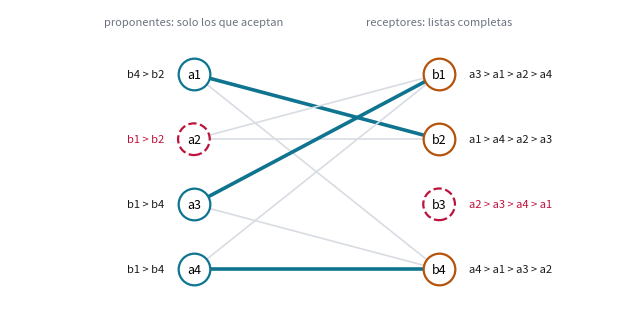
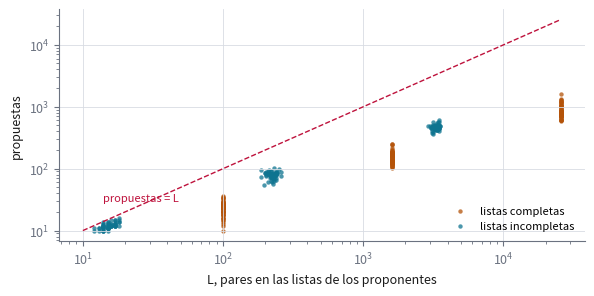
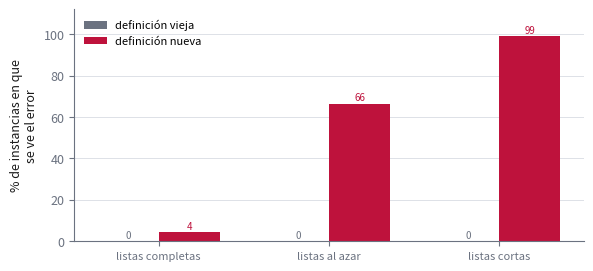

These figures' Python source, in order:
"""Ejercicio 12 del Tema 1: Gale-Shapley con listas incompletas.

    python ejercicio-12.py

Imprime todas las tablas que cita ejercicio-12.md, corre las pruebas y regenera las
tres figuras (ejercicio-12-instancia.svg, ejercicio-12-potencial.svg y
ejercicio-12-errores.svg). Cada número que aparece en la prosa sale de aquí. Solo
necesita matplotlib.
"""

import random
from collections import deque

import matplotlib

matplotlib.use("svg")
import matplotlib.pyplot as plt


# --------------------------------------------------------------------------
# 1. El algoritmo, la versión de listas completas y el oráculo
# --------------------------------------------------------------------------

def gale_shapley(pref_a, pref_b, orden="cola", semilla=0, traza=None, uno_antes=False):
    """Aceptación diferida con listas incompletas.

    pref_a[a] es la lista de a, de mejor a peor, con solo los receptores que a acepta.
    pref_b[b] es la lista de b; un proponente que no aparece en ella es inaceptable
    para b (en el enunciado las listas de los receptores son completas). Devuelve
    (M, propuestas), con M[a] el receptor de a o None si a queda solo.

    Un proponente vuelve a la cola de libres solo si le queda alguien en la lista: si
    no, se queda solo para siempre. uno_antes = True es el error plantado de la
    sección 7: el proponente se rinde una propuesta antes de agotar la lista.
    """
    n_a, n_b = len(pref_a), len(pref_b)
    rank = [{a: pos for pos, a in enumerate(pref_b[b])} for b in range(n_b)]
    next_choice = [0] * n_a
    match_of_b = [None] * n_b
    corte = 1 if uno_antes else 0

    def has_more(a):
        return next_choice[a] < len(pref_a[a]) - corte

    free = deque(a for a in range(n_a) if has_more(a))
    azar = random.Random(semilla)
    propuestas = 0

    while free:
        if orden == "azar":
            free.rotate(azar.randrange(len(free)))
        a = free.popleft() if orden == "cola" else free.pop()
        b = pref_a[a][next_choice[a]]
        next_choice[a] += 1
        propuestas += 1
        current = match_of_b[b]
        if a not in rank[b]:                       # b no acepta a a
            rejected = a
        elif current is None:
            match_of_b[b], rejected = a, None
        elif rank[b][a] < rank[b][current]:
            match_of_b[b], rejected = a, current
        else:
            rejected = a
        if traza is not None:
            traza.append((a, b, current, match_of_b[b]))
        if rejected is not None and has_more(rejected):
            free.append(rejected)

    M = [None] * n_a
    for b, a in enumerate(match_of_b):
        if a is not None:
            M[a] = b
    return M, propuestas


def gale_shapley_completo(pref_a, pref_b):
    """La versión para listas completas, sin cambios: todo proponente rechazado vuelve
    a la cola, porque ahí siempre le queda alguien."""
    n = len(pref_a)
    rank = [{a: pos for pos, a in enumerate(pref_b[b])} for b in range(n)]
    next_choice, match_of_b, free = [0] * n, [None] * n, deque(range(n))
    while free:
        a = free.popleft()
        b = pref_a[a][next_choice[a]]                 # IndexError si a agotó su lista
        next_choice[a] += 1
        current = match_of_b[b]
        if current is None:
            match_of_b[b] = a
        elif rank[b][a] < rank[b][current]:
            match_of_b[b] = a
            free.append(current)
        else:
            free.append(a)
    return match_of_b


def aceptable(pref_a, pref_b, a, b):
    return b in pref_a[a] and a in pref_b[b]


def bloqueantes(M, pref_a, pref_b):
    """La definición nueva. (a, b) bloquea si se aceptan mutuamente, no están juntos, a
    está solo o prefiere b a su pareja, y b está solo o prefiere a a su pareja."""
    match_of_b = {b: a for a, b in enumerate(M) if b is not None}
    res = []
    for a in range(len(pref_a)):
        for b in pref_a[a]:
            if M[a] == b or a not in pref_b[b]:
                continue
            quiere_a = M[a] is None or pref_a[a].index(b) < pref_a[a].index(M[a])
            otro = match_of_b.get(b)
            quiere_b = otro is None or pref_b[b].index(a) < pref_b[b].index(otro)
            if quiere_a and quiere_b:
                res.append((a, b))
    return res


def bloqueantes_viejo(M, pref_a, pref_b):
    """La definición de listas completas, copiada sin pensar: solo mira pares en los
    que los dos tienen pareja, porque ahí nadie quedaba solo."""
    return [(a, b) for a, b in bloqueantes(M, pref_a, pref_b)
            if M[a] is not None and b in M]


def individualmente_racional(M, pref_a, pref_b):
    return all(b is None or aceptable(pref_a, pref_b, a, b) for a, b in enumerate(M))


def es_estable(M, pref_a, pref_b):
    return individualmente_racional(M, pref_a, pref_b) and not bloqueantes(M, pref_a, pref_b)


def todos_estables(pref_a, pref_b):
    """El oráculo: todos los emparejamientos (parciales) con pares aceptables, filtrados
    por estabilidad."""
    n_a = len(pref_a)
    res = []

    def extender(a, M, usados):
        if a == n_a:
            if es_estable(M, pref_a, pref_b):
                res.append(list(M))
            return
        M.append(None)
        extender(a + 1, M, usados)
        M.pop()
        for b in pref_a[a]:
            if b not in usados and a in pref_b[b]:
                M.append(b)
                usados.add(b)
                extender(a + 1, M, usados)
                usados.discard(b)
                M.pop()

    extender(0, [], set())
    return res


def instancia(n_a, n_b, rng, largo=None, receptores_tachan=False):
    """largo(rng) da el largo de la lista de cada proponente; None = lista completa."""
    pref_a = [rng.sample(range(n_b), n_b if largo is None else largo(rng))
              for _ in range(n_a)]
    if receptores_tachan:
        pref_b = [rng.sample(range(n_a), rng.randint(0, n_a)) for _ in range(n_b)]
    else:
        pref_b = [rng.sample(range(n_a), n_a) for _ in range(n_b)]
    return pref_a, pref_b


def seccion(titulo):
    print()
    print(titulo)
    print("-" * len(titulo))


def miles(x):
    return f"{x:,}".replace(",", " ")


def nombre(s, i):
    return f"{s}{i + 1}"


def pares(M):
    return ", ".join(f"a{a + 1}–b{b + 1}" if b is not None else f"a{a + 1} solo"
                     for a, b in enumerate(M))


EJEMPLO_A = [[3, 1], [0, 1], [0, 3], [0, 3]]
EJEMPLO_B = [[2, 0, 1, 3], [0, 3, 1, 2], [1, 2, 3, 0], [3, 0, 2, 1]]


# --------------------------------------------------------------------------
# 2. Las tablas que cita la prosa
# --------------------------------------------------------------------------

def ejemplo_chico():
    seccion("§2. Ejemplo chico: 4 proponentes y 4 receptores")
    pa, pb = EJEMPLO_A, EJEMPLO_B
    for i in range(4):
        print(f"a{i + 1}: {' > '.join(nombre('b', x) for x in pa[i]):<16}"
              f"b{i + 1}: {' > '.join(nombre('a', x) for x in pb[i])}")
    traza = []
    M, k = gale_shapley(pa, pb, traza=traza)
    print()
    print(f"{'paso':>4}  {'propone':<8}{'a':<4}{'tenía':<7}{'se queda con':<14}qué pasa")
    restantes = {a: len(pa[a]) for a in range(4)}
    for paso, (a, b, antes, despues) in enumerate(traza, 1):
        restantes[a] -= 1
        if antes is None:
            que = "acepta"
        elif despues == a:
            que = f"cambia; a{antes + 1} queda libre"
            if restantes[antes] == 0:
                que += " y sin nadie más en su lista: se queda solo"
        else:
            que = f"rechaza a a{a + 1}"
            if restantes[a] == 0:
                que += ", que agotó su lista: se queda solo"
        print(f"{paso:>4}  {nombre('a', a):<8}{nombre('b', b):<4}"
              f"{'—' if antes is None else nombre('a', antes):<7}"
              f"{nombre('a', despues):<14}{que}")
    sin_pareja = [nombre("b", b) for b in range(4) if b not in M]
    print(f"resultado: {pares(M)}; sin pareja: {', '.join(sin_pareja)}. {k} propuestas, "
          f"L = {sum(map(len, pa))} pares en las listas")
    print(f"pares bloqueantes: {len(bloqueantes(M, pa, pb))}; "
          f"emparejamientos estables de la instancia: {len(todos_estables(pa, pb))}")
    try:
        gale_shapley_completo(pa, pb)
        print("la versión de listas completas termina")
    except IndexError:
        print("la versión de listas completas: IndexError al buscar el siguiente "
              "receptor de un proponente que ya agotó su lista")
    return M


def version_vieja():
    seccion("§3. La versión de listas completas, con listas incompletas")
    rng = random.Random(3)
    print(f"{'n':>4} {'instancias':>11} {'IndexError':>11}")
    for n in [5, 20, 100]:
        errores = 0
        for _ in range(300):
            pa, pb = instancia(n, n, rng, largo=lambda r: r.randint(1, n))
            try:
                gale_shapley_completo(pa, pb)
            except IndexError:
                errores += 1
        print(f"{n:>4} {300:>11} {errores:>11}")


def potencial():
    seccion("§4. Propuestas contra L, el largo total de las listas")
    rng = random.Random(4)
    puntos = {"listas completas": [], "listas incompletas": []}
    print(f"{'listas':>20} {'n':>4} {'instancias':>11} {'propuestas / L, máx':>20} "
          f"{'promedio':>9}")
    for etiqueta in puntos:
        for n in [10, 40, 160]:
            razones = []
            for _ in range(60):
                if etiqueta == "listas completas":
                    pa, pb = instancia(n, n, rng)
                else:
                    pa, pb = instancia(n, n, rng,
                                       largo=lambda r: r.randint(1, max(1, n // 4)))
                L = sum(map(len, pa))
                M, k = gale_shapley(pa, pb, orden="azar", semilla=n)
                assert k <= L
                razones.append(k / L)
                puntos[etiqueta].append((L, k))
            print(f"{etiqueta:>20} {n:>4} {60:>11} {max(razones):>20.3f} "
                  f"{sum(razones) / len(razones):>9.3f}")
    # la cota se alcanza: todos listan al mismo receptor
    pa = [[0] for _ in range(6)]
    pb = [list(range(6))]
    _, k = gale_shapley(pa, pb)
    print(f"seis proponentes que solo listan a b1: {k} propuestas = L = "
          f"{sum(map(len, pa))}")
    return puntos


def estabilidad():
    seccion("§5. Estabilidad, contra el oráculo")
    rng = random.Random(5)
    casos = bloq = irracional = fuera = 0
    for _ in range(1500):
        n_a, n_b = rng.randint(1, 6), rng.randint(1, 6)
        pa, pb = instancia(n_a, n_b, rng, largo=lambda r: r.randint(0, n_b))
        estables = todos_estables(pa, pb)
        for orden, s in [("cola", 0), ("pila", 0), ("azar", 1)]:
            M, _ = gale_shapley(pa, pb, orden=orden, semilla=s)
            casos += 1
            bloq += bool(bloqueantes(M, pa, pb))
            irracional += not individualmente_racional(M, pa, pb)
            fuera += M not in estables
    print(f"{miles(casos)} ejecuciones (1500 instancias con hasta 6 por lado, "
          f"tres órdenes):")
    print(f"  con alguna pareja bloqueante: {bloq}")
    print(f"  con alguien emparejado con quien no listó: {irracional}")
    print(f"  resultado que no está entre los estables del oráculo: {fuera}")


def optimalidad():
    seccion("§6. Lo que sigue valiendo: optimalidad y los que quedan solos")
    rng = random.Random(6)
    varios = iguales = optimo = mismos = 0
    total = 0
    while varios < 300:
        # solo cuentan las instancias con más de un emparejamiento estable: con uno
        # solo, todo lo que se comprueba aquí es automático
        total += 1
        n_a, n_b = rng.randint(3, 6), rng.randint(3, 6)
        pa, pb = instancia(n_a, n_b, rng, largo=lambda r: r.randint(n_b // 2, n_b))
        estables = todos_estables(pa, pb)
        if len(estables) < 2:
            continue
        varios += 1
        resultados = [gale_shapley(pa, pb, orden=o, semilla=s)[0]
                      for o, s in [("cola", 0), ("pila", 0), ("azar", 1), ("azar", 2)]]
        iguales += all(M == resultados[0] for M in resultados)
        M = resultados[0]

        def lugar(a, b):
            return len(pa[a]) if b is None else pa[a].index(b)

        optimo += all(lugar(a, M[a]) <= min(lugar(a, E[a]) for E in estables)
                      for a in range(n_a))
        solos_a = {frozenset(a for a in range(n_a) if E[a] is None) for E in estables}
        solos_b = {frozenset(set(range(n_b)) - set(E)) for E in estables}
        mismos += len(solos_a) == 1 and len(solos_b) == 1
    print(f"300 instancias con más de un emparejamiento estable (de {total} generadas):")
    print(f"  mismo resultado con las cuatro ejecuciones: {iguales} de 300")
    print(f"  cada proponente con su mejor pareja válida: {optimo} de 300")
    print(f"  los mismos solos en todos los emparejamientos estables: {mismos} de 300")


def errores_plantados():
    seccion("§7. El error plantado: rendirse una propuesta antes")
    rng = random.Random(7)
    baterias = {
        "listas completas": lambda: instancia(8, 8, rng),
        "listas al azar": lambda: instancia(8, 8, rng, largo=lambda r: r.randint(1, 8)),
        "listas cortas": lambda: instancia(8, 8, rng, largo=lambda r: r.randint(1, 2)),
    }
    tabla = {}
    print(f"{'batería':>18} {'casos':>6} {'definición vieja':>17} {'definición nueva':>17}")
    for etiqueta, g in baterias.items():
        casos = [g() for _ in range(2000)]
        viejo = nuevo = 0
        for pa, pb in casos:
            M, _ = gale_shapley(pa, pb, uno_antes=True)
            viejo += bool(bloqueantes_viejo(M, pa, pb))
            nuevo += bool(bloqueantes(M, pa, pb))
        f = [100 * viejo / len(casos), 100 * nuevo / len(casos)]
        tabla[etiqueta] = f
        print(f"{etiqueta:>18} {len(casos):>6} {f[0]:>16.1f}% {f[1]:>16.1f}%")
    M, _ = gale_shapley(EJEMPLO_A, EJEMPLO_B, uno_antes=True)
    nuevos = [f"(a{a + 1}, b{b + 1})" for a, b in bloqueantes(M, EJEMPLO_A, EJEMPLO_B)]
    viejos = [f"(a{a + 1}, b{b + 1})" for a, b in bloqueantes_viejo(M, EJEMPLO_A, EJEMPLO_B)]
    print(f"en el ejemplo de la sección 2: {pares(M)}")
    print(f"  bloqueantes con la definición nueva: {', '.join(nuevos) or 'ninguna'}; "
          f"con la vieja: {', '.join(viejos) or 'ninguna'}")
    return tabla


def receptores_tachan():
    seccion("§8. Si los receptores también tachan")
    rng = random.Random(8)
    casos = malos = 0
    for _ in range(1500):
        n_a, n_b = rng.randint(1, 6), rng.randint(1, 6)
        pa, pb = instancia(n_a, n_b, rng, largo=lambda r: r.randint(0, n_b),
                           receptores_tachan=True)
        estables = todos_estables(pa, pb)
        M, _ = gale_shapley(pa, pb, orden="azar", semilla=3)
        casos += 1
        malos += not es_estable(M, pa, pb) or M not in estables
    print(f"{miles(casos)} instancias con listas incompletas en los dos lados: "
          f"{malos} resultados inestables o fuera del oráculo")


# --------------------------------------------------------------------------
# 3. Pruebas
# --------------------------------------------------------------------------

def pruebas():
    seccion("Pruebas")
    comprobaciones = 0
    rng = random.Random(2026)

    # (a) con listas completas y n = n, la versión nueva coincide con la de siempre
    for _ in range(500):
        n = rng.randint(1, 12)
        pa, pb = instancia(n, n, rng)
        M, k = gale_shapley(pa, pb)
        match_of_b = gale_shapley_completo(pa, pb)
        assert all(M[a] == b for b, a in enumerate(match_of_b))
        assert None not in M and k <= n * n
        comprobaciones += 2

    # (b) la cota del potencial y la estabilidad, con instancias grandes
    for _ in range(300):
        n_a, n_b = rng.randint(1, 60), rng.randint(1, 60)
        pa, pb = instancia(n_a, n_b, rng, largo=lambda r: r.randint(0, n_b),
                           receptores_tachan=rng.random() < 0.5)
        for orden in ("cola", "pila", "azar"):
            M, k = gale_shapley(pa, pb, orden=orden, semilla=1)
            assert k <= sum(map(len, pa)) and es_estable(M, pa, pb)
            comprobaciones += 2

    # (c) el oráculo: el resultado está entre los estables, y todos los estables
    #     dejan solos a los mismos
    for _ in range(500):
        n_a, n_b = rng.randint(1, 5), rng.randint(1, 5)
        pa, pb = instancia(n_a, n_b, rng, largo=lambda r: r.randint(0, n_b),
                           receptores_tachan=rng.random() < 0.5)
        estables = todos_estables(pa, pb)
        M, _ = gale_shapley(pa, pb, orden="azar", semilla=rng.randrange(99))
        assert M in estables
        assert len({frozenset(a for a, b in enumerate(E) if b is None)
                    for E in estables}) == 1
        comprobaciones += 2

    print(f"{miles(comprobaciones)} comprobaciones, 0 fallos")


# --------------------------------------------------------------------------
# 4. Figuras
# --------------------------------------------------------------------------

TINTA, APAGADO, REGLA = "#1a1a1a", "#6b7280", "#d8dce3"
ACENTO, OSCURO, CALIDO, ALARMA = "#0891b2", "#0e7490", "#b45309", "#be123c"


def _estilo():
    plt.rcParams.update({
        "font.size": 9, "axes.edgecolor": APAGADO, "axes.labelcolor": TINTA,
        "xtick.color": APAGADO, "ytick.color": APAGADO,
        "figure.facecolor": "white", "svg.hashsalt": "ejercicio-12",
    })


def _guardar(fig, nombre_archivo):
    fig.tight_layout()
    fig.savefig(nombre_archivo, metadata={"Date": None})
    plt.close(fig)


def figura_instancia(M):
    pa, pb = EJEMPLO_A, EJEMPLO_B
    fig, ax = plt.subplots(figsize=(6.4, 3.2))
    y = {i: 3 - i for i in range(4)}
    for a in range(4):
        for b in pa[a]:
            junto = M[a] == b
            ax.plot([0, 1], [y[a], y[b]], color=OSCURO if junto else REGLA,
                    lw=2.6 if junto else 1.2, zorder=1)
    for lado, x, color, listas, etiqueta in [(0, 0, OSCURO, pa, "a"),
                                             (1, 1, CALIDO, pb, "b")]:
        for i in range(4):
            solo = (M[i] is None) if lado == 0 else (i not in M)
            ax.scatter([x], [y[i]], s=520, color="white", zorder=2,
                       edgecolors=ALARMA if solo else color, linewidths=1.6,
                       linestyle="--" if solo else "-")
            ax.text(x, y[i], f"{etiqueta}{i + 1}", ha="center", va="center", zorder=3)
            otra = "b" if etiqueta == "a" else "a"
            texto = " > ".join(f"{otra}{j + 1}" for j in listas[i])
            ax.text(x - 0.12 if lado == 0 else x + 0.12, y[i], texto,
                    ha="right" if lado == 0 else "left", va="center", fontsize=8,
                    color=ALARMA if solo else TINTA)
    ax.text(0, 3.75, "proponentes: solo los que aceptan", ha="center", fontsize=8,
            color=APAGADO)
    ax.text(1, 3.75, "receptores: listas completas", ha="center", fontsize=8,
            color=APAGADO)
    ax.set_xlim(-0.75, 1.75)
    ax.set_ylim(-0.5, 4.0)
    ax.axis("off")
    _guardar(fig, "ejercicio-12-instancia.svg")


def figura_potencial(puntos):
    fig, ax = plt.subplots(figsize=(6.0, 3.0))
    for (etiqueta, pts), color in zip(puntos.items(), [CALIDO, OSCURO]):
        ax.scatter([L for L, _ in pts], [k for _, k in pts], s=10, color=color,
                   alpha=0.75, label=etiqueta, lw=0)
    tope = max(L for pts in puntos.values() for L, _ in pts)
    ax.plot([10, tope], [10, tope], color=ALARMA, lw=1, ls="--")
    ax.text(14, 30, "propuestas = L", color=ALARMA, fontsize=8)
    ax.set_xscale("log")
    ax.set_yscale("log")
    ax.set_xlabel("L, pares en las listas de los proponentes")
    ax.set_ylabel("propuestas")
    ax.spines[["top", "right"]].set_visible(False)
    ax.grid(color=REGLA, lw=0.6)
    ax.legend(frameon=False, fontsize=8, loc="lower right")
    _guardar(fig, "ejercicio-12-potencial.svg")


def figura_errores(tabla):
    fig, ax = plt.subplots(figsize=(6.0, 2.8))
    nombres = list(tabla)
    ancho = 0.36
    for k, (etiqueta, color) in enumerate([("definición vieja", APAGADO),
                                           ("definición nueva", ALARMA)]):
        alturas = [tabla[b][k] for b in nombres]
        pos = [i + (k - 0.5) * ancho for i in range(len(nombres))]
        ax.bar(pos, alturas, ancho, color=color, label=etiqueta)
        for xx, h in zip(pos, alturas):
            ax.text(xx, h + 1.5, f"{h:.0f}", ha="center", fontsize=7, color=color)
    ax.set_xticks(range(len(nombres)))
    ax.set_xticklabels(nombres, fontsize=8)
    ax.set_ylabel("% de instancias en que\nse ve el error")
    ax.set_ylim(0, 112)
    ax.spines[["top", "right"]].set_visible(False)
    ax.grid(axis="y", color=REGLA, lw=0.6)
    ax.set_axisbelow(True)
    ax.legend(frameon=False, fontsize=8, loc="upper left")
    _guardar(fig, "ejercicio-12-errores.svg")


if __name__ == "__main__":
    M = ejemplo_chico()
    version_vieja()
    puntos = potencial()
    estabilidad()
    optimalidad()
    tabla = errores_plantados()
    receptores_tachan()
    pruebas()
    _estilo()
    figura_instancia(M)
    figura_potencial(puntos)
    figura_errores(tabla)
    print("\nfiguras: ejercicio-12-instancia.svg, ejercicio-12-potencial.svg, "
          "ejercicio-12-errores.svg")
